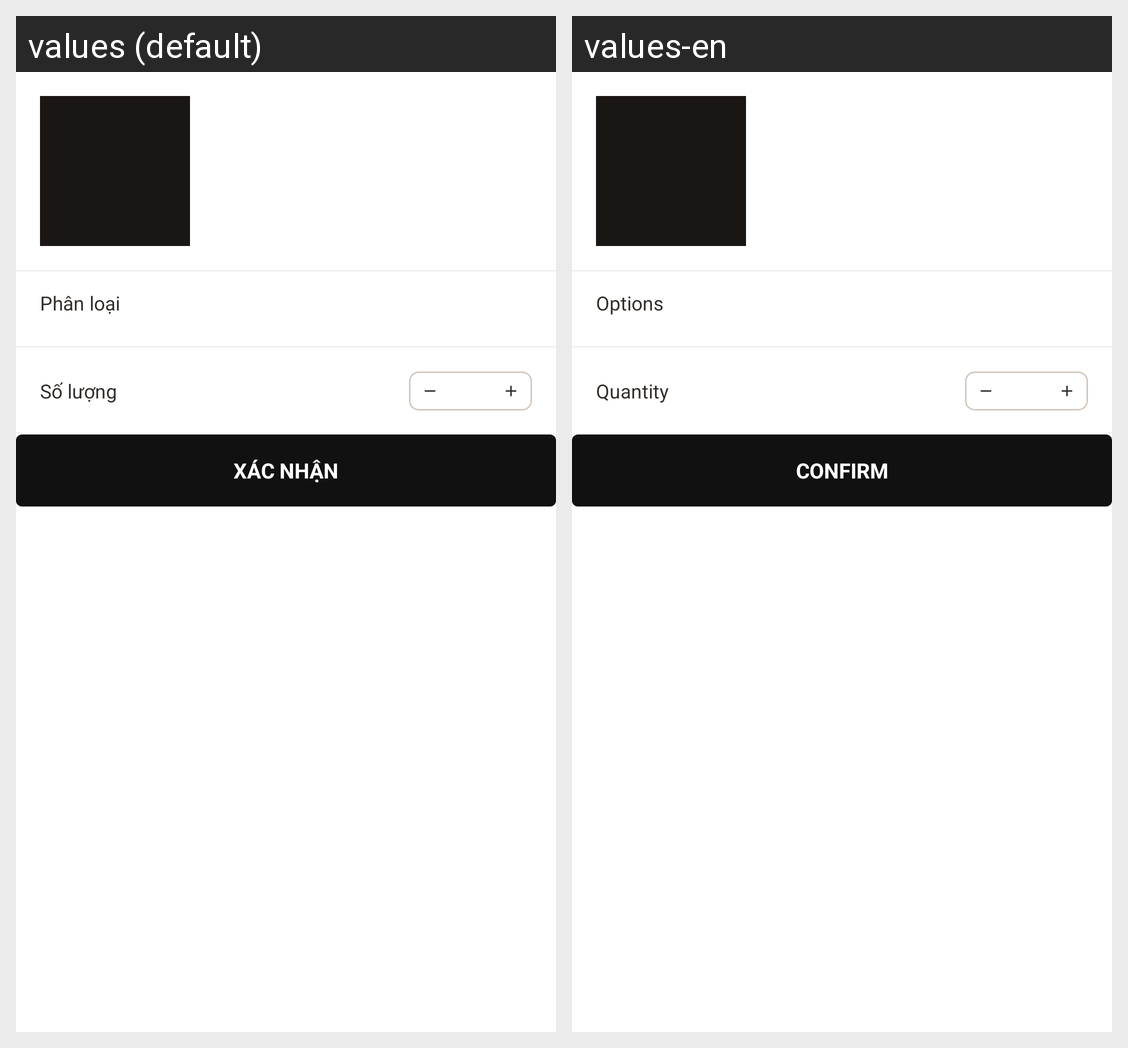

The Android screen above is rendered under two locales of the same app. Produce the string resources it draws, with the default and per-locale values.
Android screen res/layout/bottom_sheet_cart_variant.xml rendered under 2 locales, left to right: values (default), values-en. Device: Nexus 5 (rendered at 1080×1920; each locale shown at half size, 540×960, under a caption strip naming it); theme Theme.Group3_Final_Project.
Strings drawn on this screen, with the default value and each locale's value (text and hints the layout hard-codes, and strings that could not be matched under every locale, appear in the picture but are not listed):

cart_variant_title
  values: Phân loại
  values-en: Options

cart_variant_qty_label
  values: Số lượng
  values-en: Quantity

cart_variant_confirm
  values: XÁC NHẬN
  values-en: CONFIRM
